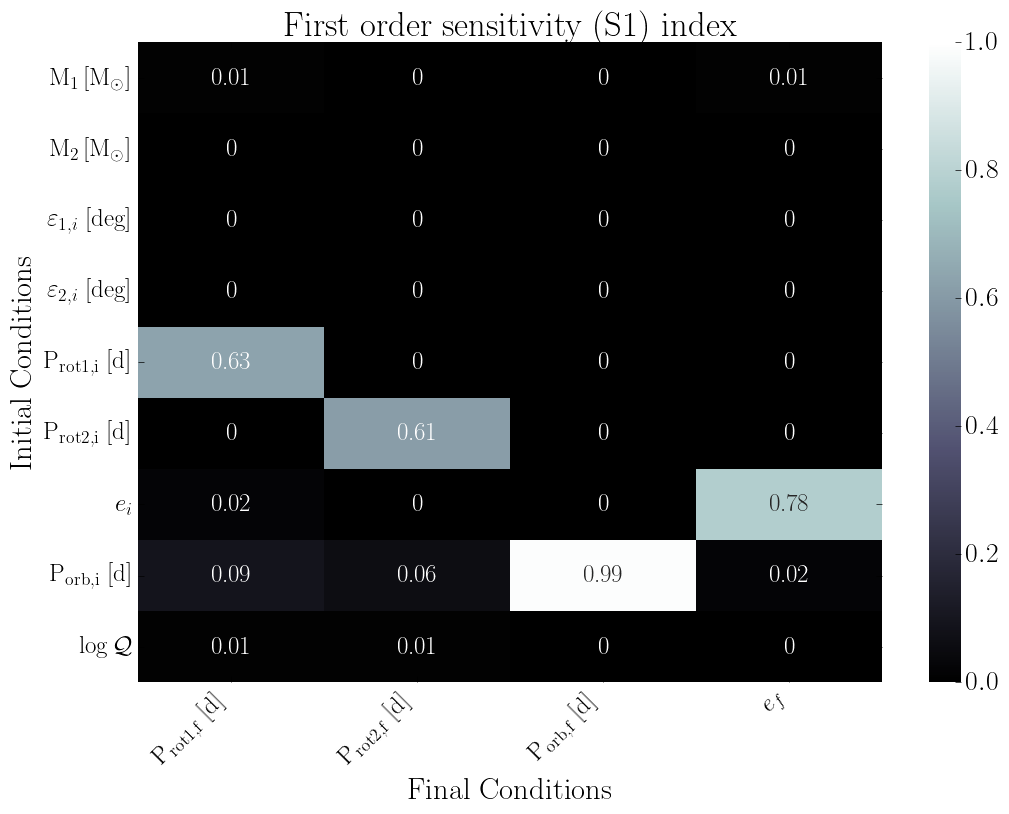

Source data for this figure (header and first rows):
, final.primary.RotPer, final.secondary.RotPer, final.secondary.OrbPeriod, final.secondary.Eccentricity
primary.dMass, 0.01, 0.0, 0.0, 0.01
secondary.dMass, 0.0, 0.0, 0.0, 0.0
primary.dObliquity, 0.0, 0.0, 0.0, 0.0
secondary.dObliquity, 0.0, 0.0, 0.0, 0.0
primary.dRotPeriod, 0.63, 0.0, 0.0, 0.0
secondary.dRotPeriod, 0.0, 0.61, 0.0, 0.0
secondary.dEcc, 0.02, 0.0, 0.0, 0.78
secondary.dOrbPeriod, 0.09, 0.06, 0.99, 0.02
primary.dTidalQ, 0.01, 0.01, 0.0, 0.0
